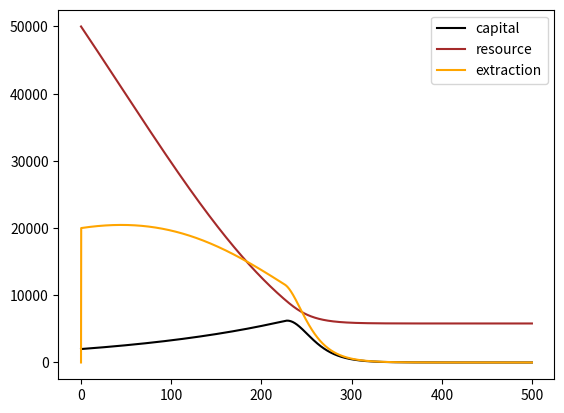

The script that saved this image:

# Meadows ch.2 Two stock model with non-renewable resource
# [redacted]

import matplotlib.pyplot as plt
import numpy as np

growth_goal = .03      # ($/$)/year
capital_lifetime = 40  # years
operating_cost = 6     # ($/year)/$

yield_per_cap = 2/50000     # ((gallons/year)/$)/gallon
price = 20                  # $/gallon

delta_t = .1                    # years
t = np.arange(0,500,delta_t)    # years

C = np.empty(len(t))
R = np.empty(len(t))
extraction = np.empty(len(t))
C[0] = 100                      # $
R[0] = 50000                    # gallons
extraction[0] = 0               # gallons/year

for i in range(1,len(t)):

    # Flows.
    extraction[i] = C[i-1] * yield_per_cap * R[i-1]    # gallons/year
    income = extraction[i] * price                     # $/year
    cost = C[i-1] * operating_cost                     # $/year
    profit = income - cost                             # $/year
    investment = min(C[i-1] * growth_goal, profit/50)  # $/year     
    depreciation = C[i-1] / capital_lifetime           # $/year

    # Primes.
    C_prime = investment - depreciation    # $/year
    R_prime = -extraction[i]                  # gallons/year

    # Stocks.
    C[i] = C[i-1] + C_prime * delta_t
    R[i] = R[i-1] + R_prime * delta_t


plt.plot(t,C*20,color="black",label="capital")
plt.plot(t,R,color="brown",label="resource")
plt.plot(t,extraction*100,color="orange",label="extraction")
plt.legend()
plt.show()
